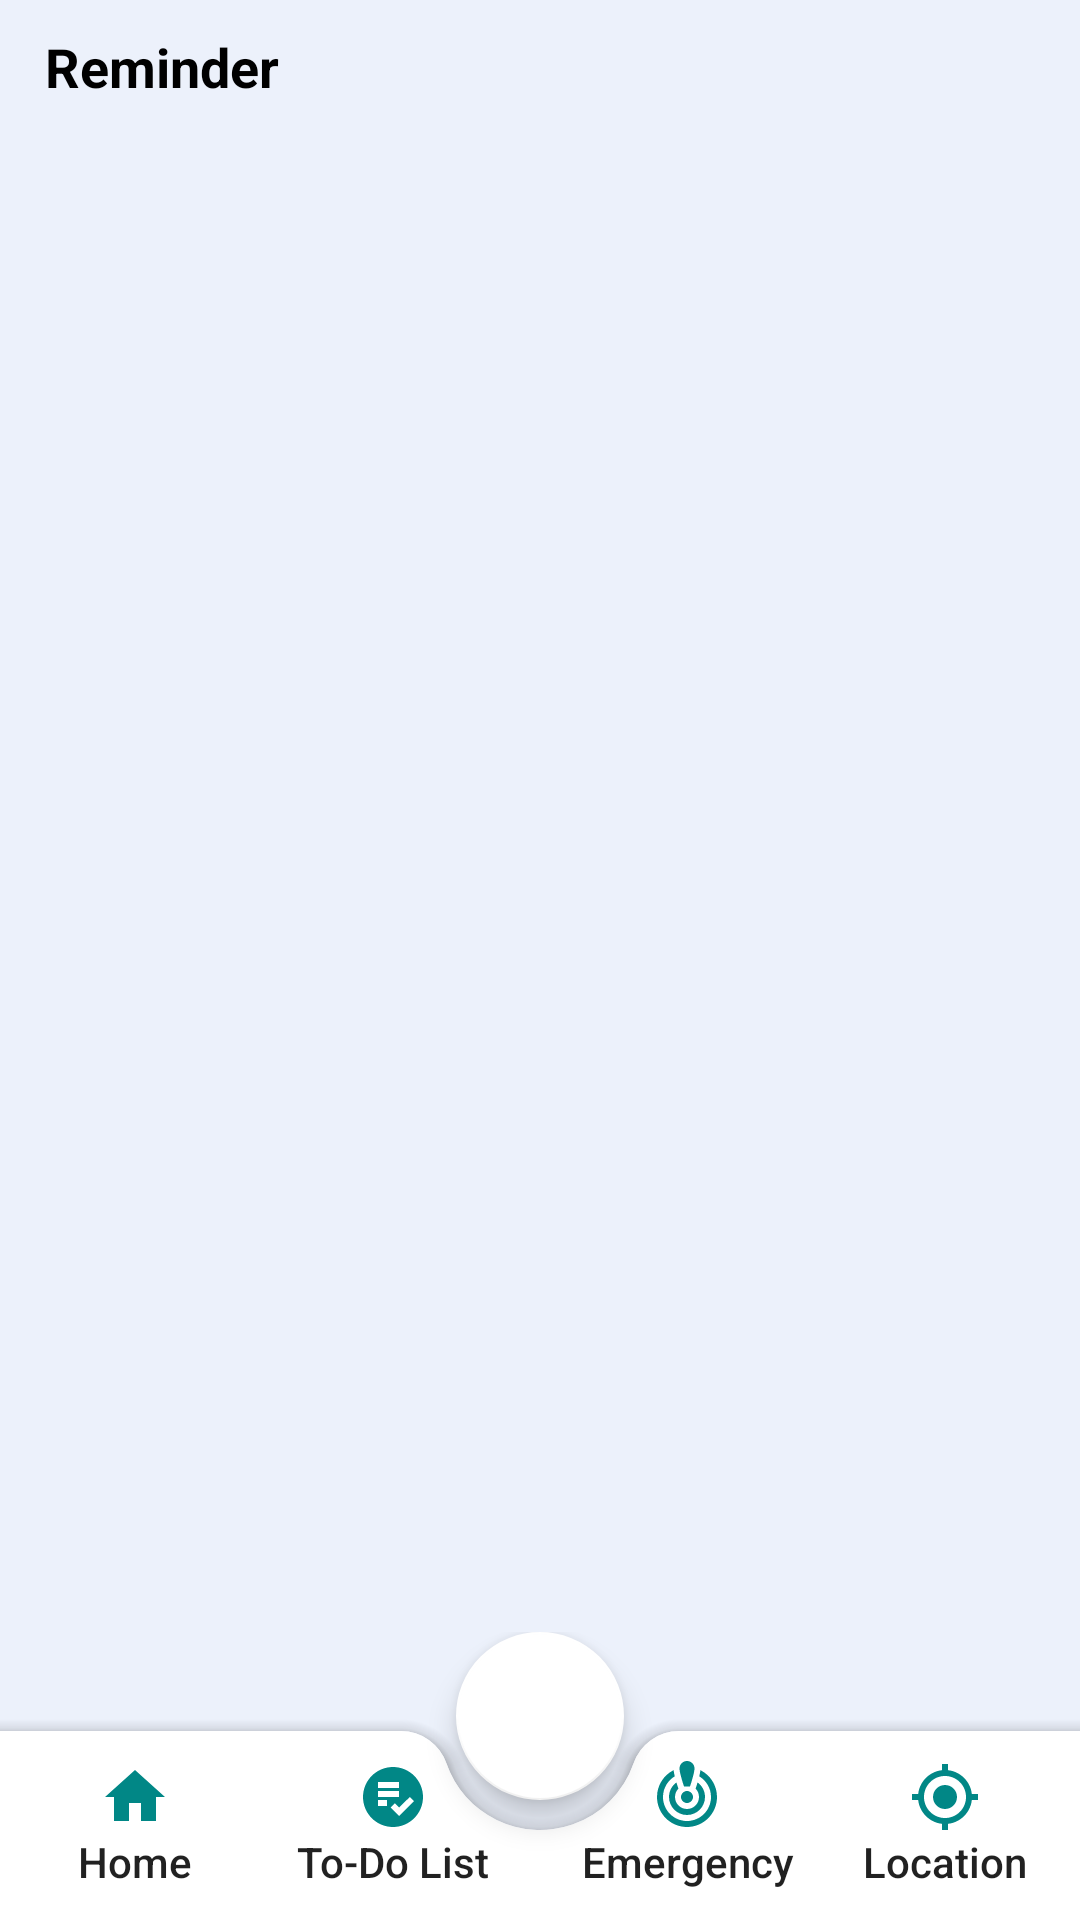

Produce the Android XML layout that renders to this screen, including the resource entries it uses.
<!-- AndroidManifest.xml: application theme Theme.WhoAmI -->
<!-- res/layout/activity_reminder.xml -->
<?xml version="1.0" encoding="utf-8"?>
<androidx.constraintlayout.widget.ConstraintLayout xmlns:android="http://schemas.android.com/apk/res/android"
    xmlns:app="http://schemas.android.com/apk/res-auto"
    xmlns:tools="http://schemas.android.com/tools"
    android:layout_width="match_parent"
    android:layout_height="match_parent"
    android:background="#ECF1FB"
    tools:context=".setReminder.ReminderActivity">

    <TextView
        android:id="@+id/textViewPD"
        android:layout_width="wrap_content"
        android:layout_height="wrap_content"
        android:text="Reminder"
        android:textColor="@color/black"
        android:layout_marginTop="10dp"
        android:textSize="18sp"
        android:textStyle="bold"
        app:layout_constraintEnd_toEndOf="parent"
        app:layout_constraintHorizontal_bias="0.053"
        app:layout_constraintStart_toStartOf="parent"
        app:layout_constraintTop_toTopOf="parent" />

    <androidx.recyclerview.widget.RecyclerView
        android:id="@+id/reminderRecyclerview"
        android:layout_width="match_parent"
        android:layout_height="0dp"
        android:layout_marginTop="20dp"
        app:layout_constraintBottom_toTopOf="@id/coordinatorLayout"
        app:layout_constraintEnd_toEndOf="parent"
        app:layout_constraintStart_toStartOf="parent"
        app:layout_constraintTop_toBottomOf="@id/textViewPD" />

    <ImageView
        android:id="@+id/empty_imageview"
        android:layout_width="wrap_content"
        android:layout_height="wrap_content"
        android:layout_marginTop="50dp"
        android:alpha="0.1"
        android:visibility="gone"
        app:layout_constraintEnd_toEndOf="parent"
        app:layout_constraintStart_toStartOf="parent"
        app:layout_constraintTop_toBottomOf="@+id/textViewPD"
        app:srcCompat="@drawable/ic_empty" />

    <TextView
        android:id="@+id/no_data"
        android:layout_width="wrap_content"
        android:layout_height="wrap_content"
        android:layout_marginTop="16dp"
        android:text="Add Reminder"
        android:textSize="20sp"
        android:alpha="0.4"
        android:visibility="gone"
        android:textColor="@color/black"
        app:layout_constraintEnd_toEndOf="parent"
        app:layout_constraintStart_toStartOf="parent"
        app:layout_constraintTop_toBottomOf="@+id/empty_imageview" />

    <androidx.coordinatorlayout.widget.CoordinatorLayout
        android:id="@+id/coordinatorLayout"
        android:layout_width="match_parent"
        android:layout_height="wrap_content"
        android:layout_gravity="bottom"
        android:orientation="vertical"
        app:layout_constraintBottom_toBottomOf="parent"
        app:layout_constraintEnd_toEndOf="parent"
        app:layout_constraintStart_toStartOf="parent">

        <com.google.android.material.bottomappbar.BottomAppBar
            android:id="@+id/bottomAppBar"
            android:layout_width="match_parent"
            android:layout_height="wrap_content"
            android:layout_gravity="bottom"
            app:backgroundTint="@color/white"
            app:contentInsetLeft="0dp"
            app:contentInsetStart="0dp"
            app:fabAlignmentMode="center"
            app:fabCradleRoundedCornerRadius="16dp">

            <LinearLayout
                android:layout_width="match_parent"
                android:layout_height="wrap_content"
                android:orientation="horizontal">

                <TextView
                    android:id="@+id/homeBottom"
                    style="?android:attr/borderlessButtonStyle"
                    android:layout_width="0dp"
                    android:layout_height="wrap_content"
                    android:layout_weight="1"
                    android:drawableTop="@drawable/ic_home"
                    android:gravity="center"
                    android:orientation="vertical"
                    android:text="Home"
                    android:textAllCaps="false" />

                <TextView
                    android:id="@+id/todoBottom"
                    style="?android:attr/borderlessButtonStyle"
                    android:layout_width="0dp"
                    android:layout_height="wrap_content"
                    android:layout_weight="1"
                    android:drawableTop="@drawable/ic_todo"
                    android:gravity="center"
                    android:orientation="vertical"
                    android:paddingLeft="4dp"
                    android:text="To-Do List"
                    android:textAllCaps="false" />

                <TextView
                    android:id="@+id/emergencyBottom"
                    style="?android:attr/borderlessButtonStyle"
                    android:layout_width="0dp"
                    android:layout_height="wrap_content"
                    android:layout_weight="1"
                    android:drawableTop="@drawable/ic_emergency"
                    android:gravity="center"
                    android:orientation="vertical"
                    android:paddingRight="4dp"
                    android:text="Emergency"
                    android:textAllCaps="false" />

                <TextView
                    android:id="@+id/locationBottom"
                    style="?android:attr/borderlessButtonStyle"
                    android:layout_width="0dp"
                    android:layout_height="wrap_content"
                    android:layout_weight="1"
                    android:drawableTop="@drawable/ic_location"
                    android:gravity="center"
                    android:orientation="vertical"
                    android:text="Location"
                    android:textAllCaps="false" />

            </LinearLayout>

        </com.google.android.material.bottomappbar.BottomAppBar>

        <com.google.android.material.floatingactionbutton.FloatingActionButton
            android:id="@+id/fabAddReminder"
            android:layout_width="wrap_content"
            android:layout_height="wrap_content"
            android:layout_marginBottom="40dp"
            android:src="@drawable/ic_add"
            app:backgroundTint="@color/white"
            app:layout_anchor="@id/bottomAppBar"
            app:tint="@color/black" />

    </androidx.coordinatorlayout.widget.CoordinatorLayout>

</androidx.constraintlayout.widget.ConstraintLayout>
<!-- resources referenced by this layout -->
<resources>
  <color name="black">#FF000000</color>
  <color name="white">#FFFFFFFF</color>
  <!-- drawable ic_emergency (drawable) -->
  <vector xmlns:android="http://schemas.android.com/apk/res/android"
      android:width="24dp"
      android:height="24dp"
      android:viewportWidth="24"
      android:viewportHeight="24"
      android:tint="#FF018786">
    <path
        android:fillColor="#FFFFFF"
        android:pathData="M14.5,2.5c0,1.5 -1.5,6 -1.5,6h-2c0,0 -1.5,-4.5 -1.5,-6C9.5,1.12 10.62,0 12,0S14.5,1.12 14.5,2.5zM12,10c-1.1,0 -2,0.9 -2,2s0.9,2 2,2s2,-0.9 2,-2S13.1,10 12,10zM16.08,5.11c0.18,-0.75 0.33,-1.47 0.39,-2.06C19.75,4.69 22,8.08 22,12c0,5.52 -4.48,10 -10,10S2,17.52 2,12c0,-3.92 2.25,-7.31 5.53,-8.95C7.6,3.64 7.74,4.37 7.92,5.11C5.58,6.51 4,9.07 4,12c0,4.42 3.58,8 8,8s8,-3.58 8,-8C20,9.07 18.42,6.51 16.08,5.11zM18,12c0,3.31 -2.69,6 -6,6s-6,-2.69 -6,-6c0,-2 0.98,-3.77 2.48,-4.86c0.23,0.81 0.65,2.07 0.65,2.07C8.43,9.93 8,10.92 8,12c0,2.21 1.79,4 4,4s4,-1.79 4,-4c0,-1.08 -0.43,-2.07 -1.13,-2.79c0,0 0.41,-1.22 0.65,-2.07C17.02,8.23 18,10 18,12z"/>
  </vector>
  <!-- drawable ic_empty (drawable) -->
  <vector xmlns:android="http://schemas.android.com/apk/res/android"
      android:width="90dp"
      android:height="90dp"
      android:viewportWidth="90"
      android:viewportHeight="90">
    <path
        android:fillColor="#FF018786"
        android:pathData="M76.432,1.918A2.5,2.5 0,0 0,74 0L16,0a2.5,2.5 0,0 0,-2.432 1.918L0.068,58.351A2.535,2.535 0,0 0,0 58.933L0,87.5A2.5,2.5 0,0 0,2.5 90h85A2.5,2.5 0,0 0,90 87.5L90,58.933a2.534,2.534 0,0 0,-0.068 -0.582ZM5.669,56.43 L17.973,5L72.027,5l12.3,51.43Z"/>
  </vector>
  <!-- drawable ic_home (drawable) -->
  <vector xmlns:android="http://schemas.android.com/apk/res/android"
      android:width="24dp"
      android:height="24dp"
      android:viewportWidth="24"
      android:viewportHeight="24"
      android:tint="#FF018786">
    <path
        android:fillColor="@android:color/white"
        android:pathData="M10,20v-6h4v6h5v-8h3L12,3 2,12h3v8z"/>
  </vector>
  <!-- drawable ic_location (drawable) -->
  <vector xmlns:android="http://schemas.android.com/apk/res/android"
      android:width="24dp"
      android:height="24dp"
      android:viewportWidth="24"
      android:viewportHeight="24"
      android:tint="#FF018786">
    <path
        android:fillColor="@android:color/white"
        android:pathData="M12,8c-2.21,0 -4,1.79 -4,4s1.79,4 4,4 4,-1.79 4,-4 -1.79,-4 -4,-4zM20.94,11c-0.46,-4.17 -3.77,-7.48 -7.94,-7.94L13,1h-2v2.06C6.83,3.52 3.52,6.83 3.06,11L1,11v2h2.06c0.46,4.17 3.77,7.48 7.94,7.94L11,23h2v-2.06c4.17,-0.46 7.48,-3.77 7.94,-7.94L23,13v-2h-2.06zM12,19c-3.87,0 -7,-3.13 -7,-7s3.13,-7 7,-7 7,3.13 7,7 -3.13,7 -7,7z"/>
  </vector>
  <!-- drawable ic_todo (drawable) -->
  <vector xmlns:android="http://schemas.android.com/apk/res/android"
      android:width="24dp"
      android:height="24dp"
      android:viewportWidth="24"
      android:viewportHeight="24"
      android:tint="#FF018786">
    <path
        android:fillColor="@android:color/white"
        android:pathData="M12,2C6.48,2 2,6.48 2,12c0,5.52 4.48,10 10,10c5.52,0 10,-4.48 10,-10C22,6.48 17.52,2 12,2zM7,7h7v2H7V7zM7,10h7v2H7V10zM10,15H7v-2h3V15zM14.05,18.36l-2.83,-2.83l1.41,-1.41l1.41,1.41L17.59,12L19,13.41L14.05,18.36z"/>
  </vector>
  <style name="Theme.WhoAmI" parent="Theme.MaterialComponents.DayNight.DarkActionBar">
          
          <item name="colorPrimary">@color/black</item>
          <item name="colorPrimaryVariant">@color/black</item>
          <item name="colorOnPrimary">@color/black</item>
          
          <item name="colorSecondary">@color/teal_200</item>
          <item name="colorSecondaryVariant">@color/teal_700</item>
          <item name="colorOnSecondary">@color/black</item>
          
          <item name="android:statusBarColor" tools:targetApi="l">?attr/colorPrimaryVariant</item>
          
      </style>
  <color name="teal_200">#B1CAC7</color>
  <color name="teal_700">#FF018786</color>
</resources>
